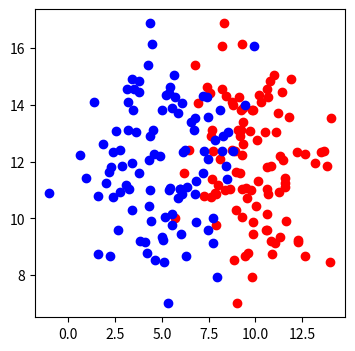

Write Python code to recreate this figure.
import numpy as np
import matplotlib.pyplot as plt

n_pts=100
top_region = np.array([np.random.normal(10,2,n_pts),np.random.normal(12,2,n_pts)]).T
bottom_region = np.array([np.random.normal(5,2,n_pts),np.random.normal(6,2,n_pts)]).T

_, ax = plt.subplots(figsize=(4,4))
ax.scatter(top_region[:,0],top_region[:,1],color = 'r')
#The Axes.scatter() function in axes module of matplotlib
# library is used to plot a scatter of y vs. x with varying
# marker size and/or color.
ax.scatter(bottom_region[:,0],top_region[:,1],color = 'b')
plt.show()
